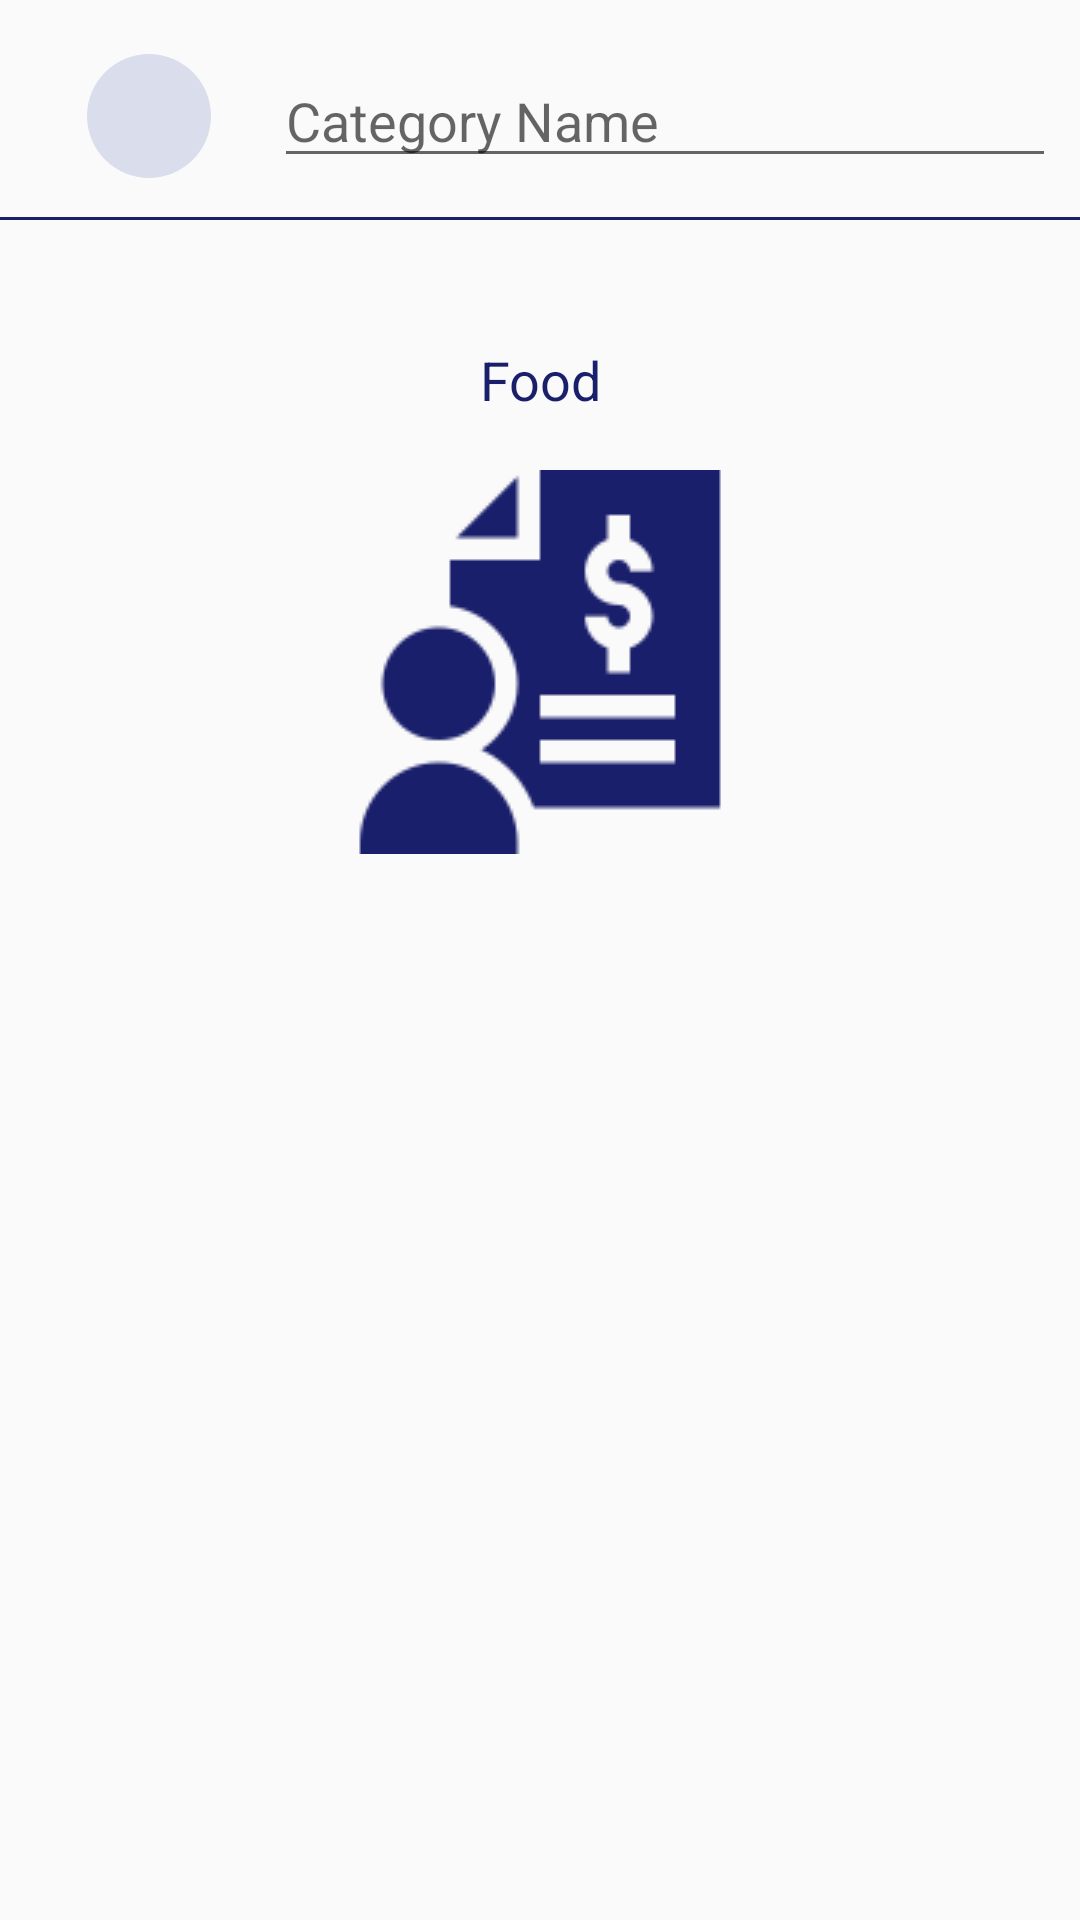

Android layout source for this screen:
<!-- AndroidManifest.xml: application theme AppTheme -->
<!-- res/layout/activity_add_expense_category.xml -->
<?xml version="1.0" encoding="utf-8"?>
<LinearLayout xmlns:android="http://schemas.android.com/apk/res/android"
    xmlns:app="http://schemas.android.com/apk/res-auto"
    xmlns:tools="http://schemas.android.com/tools"
    android:layout_width="match_parent"
    android:layout_height="match_parent"
    android:orientation="vertical"
    tools:context=".Design.AddExpenseCategory">

    <LinearLayout
        android:layout_width="match_parent"
        android:layout_height="0dp"
        android:layout_weight="1"
        android:orientation="vertical">
        <LinearLayout
            android:layout_width="match_parent"
            android:layout_height="wrap_content"
            android:orientation="horizontal"
            android:layout_marginTop="@dimen/dimen_10"
            android:padding="@dimen/dimen_8">
            <ImageView
                android:id="@+id/ex_category_icon"
                android:layout_width="wrap_content"
                android:layout_height="match_parent"
                android:layout_weight="1"
                android:src="@drawable/circle"
                android:layout_gravity="center_vertical">
            </ImageView>
            <EditText
                android:id="@+id/add_ex_category_name"
                android:layout_width="0dp"
                android:layout_height="match_parent"
                android:layout_weight="6"
                android:textAllCaps="true"
                android:hint="Category Name"
                android:textColor="@color/colorPrimary"
                android:inputType="textCapSentences"
                android:textAppearance="@style/TextAppearance.AppCompat.Medium">
            </EditText>
        </LinearLayout>

        <View
            android:layout_width="match_parent"
            android:layout_height="1dp"
            android:layout_marginTop="@dimen/dimen_5"
            android:background="@color/colorPrimary">
        </View>

    </LinearLayout>

    <ScrollView
        android:layout_width="match_parent"
        android:layout_height="0dp"
        android:layout_weight="6">

    <LinearLayout
        android:layout_width="match_parent"
        android:layout_height="0dp"
        android:layout_weight="8"
        android:orientation="vertical">
        <LinearLayout
            android:layout_width="match_parent"
            android:layout_height="wrap_content"
            android:orientation="horizontal"
            android:layout_marginTop="@dimen/dimen_10"
            android:padding="@dimen/dimen_8">
            <TextView
                android:id="@+id/ex_category_name"
                android:layout_width="0dp"
                android:layout_height="match_parent"
                android:layout_weight="1"
                android:gravity="center"
                android:text="Food"
                android:padding="@dimen/dimen_5"
                android:textAppearance="@style/TextAppearance.AppCompat.Medium"
                android:textColor="@color/colorPrimary">
            </TextView>
        </LinearLayout>

        <LinearLayout
            android:layout_width="match_parent"
            android:layout_height="wrap_content"
            android:orientation="horizontal"
            android:layout_gravity="center_horizontal">
            <ImageView
                android:layout_width="wrap_content"
                android:layout_height="match_parent"
                android:layout_weight="1"
                android:layout_marginTop="@dimen/dimen_5"
                android:src="@drawable/salary">
            </ImageView>

        </LinearLayout>
    </LinearLayout>
    </ScrollView>

</LinearLayout>
<!-- resources referenced by this layout -->
<resources>
  <color name="colorPrimary">#1A1F6C</color>
  <dimen name="dimen_10">10dp</dimen>
  <dimen name="dimen_5">5dp</dimen>
  <dimen name="dimen_8">8dp</dimen>
  <!-- drawable circle (drawable) -->
  <?xml version="1.0" encoding="utf-8"?>
  <shape
      xmlns:android="http://schemas.android.com/apk/res/android"
      android:shape="oval">
  
      <solid
          android:color="#DADDEC"/>
  
      <size
          android:width="40dp"
          android:height="40dp"/>
  </shape>
  <!-- drawable salary: png bitmap (drawable, 2515 bytes) -->
  <style name="AppTheme" parent="Theme.AppCompat.Light.DarkActionBar">
          
          <item name="colorPrimary">@color/colorPrimary</item>
          <item name="colorPrimaryDark">@color/colorPrimaryDark</item>
          <item name="colorAccent">@color/colorAccent</item>
      </style>
  <color name="colorPrimaryDark">#5b63d7</color>
  <color name="colorAccent">#E040FB</color>
</resources>
